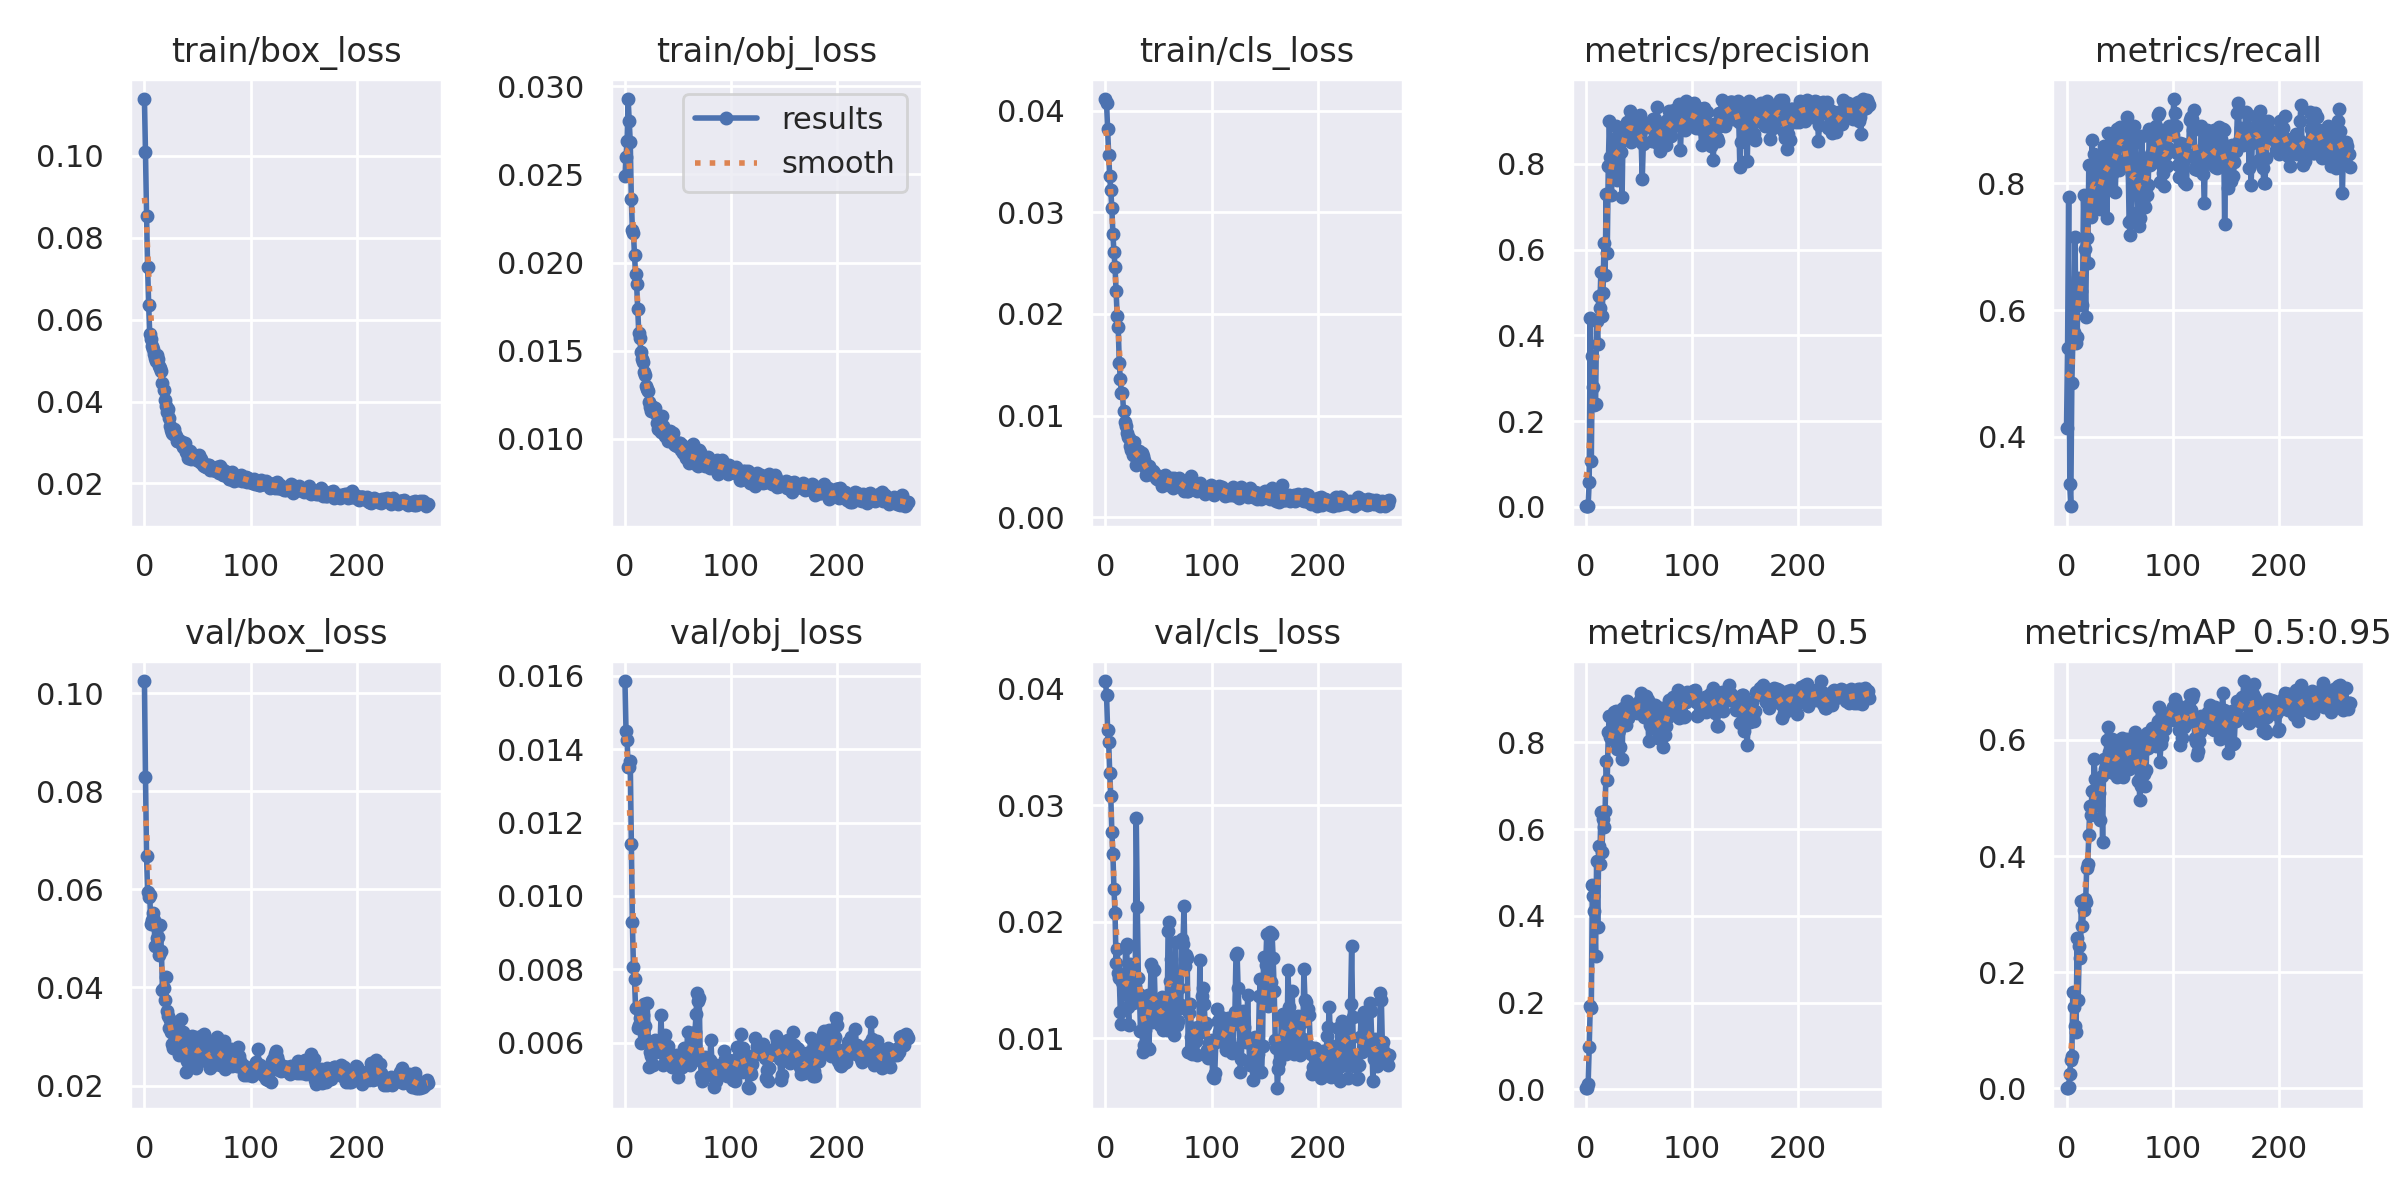

The file beside this chart, header and first rows:
epoch, train/box_loss, train/obj_loss, train/cls_loss, metrics/precision, metrics/recall, metrics/mAP_0.5, metrics/mAP_0.5:0.95, val/box_loss, val/obj_loss, val/cls_loss, x/lr0, x/lr1, x/lr2
0, 0.1139, 0.02488, 0.04116, 0.001481, 0.4139, 0.002479, 0.0004104, 0.1025, 0.01586, 0.04064, 0.0955, 0.0005, 0.0005
1, 0.1008, 0.02601, 0.04079, 0.001927, 0.5403, 0.004203, 0.00108, 0.0829, 0.0145, 0.03944, 0.0901, 0.001099, 0.001099
2, 0.08527, 0.02691, 0.03823, 0.002886, 0.7778, 0.01208, 0.003091, 0.06682, 0.01426, 0.03646, 0.0847, 0.001697, 0.001697
3, 0.07282, 0.02927, 0.03569, 0.05753, 0.325, 0.09645, 0.02412, 0.05956, 0.01351, 0.03541, 0.07929, 0.002293, 0.002293
4, 0.06354, 0.02803, 0.03356, 0.4396, 0.2899, 0.1925, 0.0498, 0.05845, 0.01351, 0.03276, 0.07389, 0.002889, 0.002889
5, 0.05653, 0.02683, 0.03218, 0.108, 0.4852, 0.1882, 0.05574, 0.05883, 0.01368, 0.03074, 0.06848, 0.003483, 0.003483
6, 0.05538, 0.02362, 0.03039, 0.3514, 0.5541, 0.4707, 0.1666, 0.05296, 0.01142, 0.02771, 0.06308, 0.004076, 0.004076
7, 0.05345, 0.02187, 0.02786, 0.2805, 0.5653, 0.445, 0.141, 0.05367, 0.00928, 0.02577, 0.05767, 0.004667, 0.004667
8, 0.05272, 0.02166, 0.02606, 0.2369, 0.7153, 0.4104, 0.1081, 0.05511, 0.008072, 0.02281, 0.05226, 0.005258, 0.005258
9, 0.05159, 0.02044, 0.02466, 0.2389, 0.5472, 0.3066, 0.09763, 0.05377, 0.007741, 0.02077, 0.04685, 0.005847, 0.005847
10, 0.0507, 0.01934, 0.02227, 0.4326, 0.5579, 0.5272, 0.2592, 0.04836, 0.006931, 0.01645, 0.04144, 0.006436, 0.006436
11, 0.05001, 0.01876, 0.01983, 0.3801, 0.65, 0.3749, 0.1531, 0.05248, 0.006956, 0.01763, 0.03602, 0.007023, 0.007023
12, 0.05129, 0.01734, 0.01871, 0.4917, 0.6111, 0.56, 0.2449, 0.05002, 0.006392, 0.01563, 0.03061, 0.007608, 0.007608
13, 0.05042, 0.01603, 0.01519, 0.4639, 0.6222, 0.52, 0.224, 0.05033, 0.006473, 0.01518, 0.02519, 0.008193, 0.008193
14, 0.04858, 0.01575, 0.01356, 0.5478, 0.6305, 0.6399, 0.3233, 0.04656, 0.006659, 0.01223, 0.01978, 0.008777, 0.008777
15, 0.04814, 0.0149, 0.01217, 0.4463, 0.6083, 0.5478, 0.2795, 0.05266, 0.005991, 0.01121, 0.01436, 0.009359, 0.009359
16, 0.04742, 0.01455, 0.01226, 0.4992, 0.7825, 0.6229, 0.3073, 0.04735, 0.006675, 0.01485, 0.009842, 0.009842, 0.009842
17, 0.04455, 0.01435, 0.01044, 0.6145, 0.6958, 0.6051, 0.3267, 0.03945, 0.006763, 0.01384, 0.009842, 0.009842, 0.009842
18, 0.04288, 0.01382, 0.00934, 0.5397, 0.5897, 0.6408, 0.3203, 0.03987, 0.007041, 0.01412, 0.009832, 0.009832, 0.009832
19, 0.04038, 0.01361, 0.008959, 0.7287, 0.7131, 0.7569, 0.3795, 0.03749, 0.006465, 0.01777, 0.009822, 0.009822, 0.009822
20, 0.03895, 0.01299, 0.008262, 0.5915, 0.6736, 0.7132, 0.3862, 0.04209, 0.006074, 0.01806, 0.009812, 0.009812, 0.009812
21, 0.03749, 0.01284, 0.007882, 0.7944, 0.8289, 0.8227, 0.4358, 0.0352, 0.007081, 0.01273, 0.009802, 0.009802, 0.009802
22, 0.03811, 0.01274, 0.007777, 0.9001, 0.7669, 0.8617, 0.4864, 0.03411, 0.00603, 0.01117, 0.009792, 0.009792, 0.009792
23, 0.03591, 0.01208, 0.006992, 0.8169, 0.747, 0.8125, 0.4711, 0.03171, 0.005321, 0.01641, 0.009782, 0.009782, 0.009782
24, 0.03415, 0.0118, 0.006574, 0.7269, 0.8693, 0.8281, 0.5124, 0.03329, 0.005745, 0.01368, 0.009772, 0.009772, 0.009772
25, 0.03302, 0.01161, 0.007345, 0.8244, 0.8056, 0.8294, 0.4887, 0.03086, 0.005624, 0.01497, 0.009762, 0.009762, 0.009762
26, 0.03231, 0.01178, 0.006156, 0.8588, 0.8458, 0.8696, 0.5663, 0.02854, 0.005386, 0.01307, 0.009753, 0.009753, 0.009753
27, 0.03197, 0.01172, 0.007389, 0.7784, 0.8165, 0.8025, 0.5321, 0.02768, 0.005881, 0.01423, 0.009743, 0.009743, 0.009743
28, 0.03332, 0.01175, 0.006473, 0.8885, 0.762, 0.8734, 0.5086, 0.03041, 0.006057, 0.01452, 0.009733, 0.009733, 0.009733
29, 0.03196, 0.01141, 0.005168, 0.7632, 0.7726, 0.7843, 0.4929, 0.02792, 0.005937, 0.02889, 0.009723, 0.009723, 0.009723
30, 0.03147, 0.01089, 0.005961, 0.8201, 0.7815, 0.8221, 0.4876, 0.02906, 0.005778, 0.02124, 0.009713, 0.009713, 0.009713
31, 0.03043, 0.01055, 0.005816, 0.8748, 0.7763, 0.8295, 0.5091, 0.02979, 0.00577, 0.01521, 0.009703, 0.009703, 0.009703
32, 0.03048, 0.01116, 0.006488, 0.8652, 0.7598, 0.7893, 0.4615, 0.03284, 0.005837, 0.01384, 0.009693, 0.009693, 0.009693
33, 0.03061, 0.01057, 0.005574, 0.8286, 0.8309, 0.8567, 0.5369, 0.02629, 0.005866, 0.01066, 0.009683, 0.009683, 0.009683
34, 0.02992, 0.01039, 0.006288, 0.7232, 0.8085, 0.7606, 0.4249, 0.03356, 0.006742, 0.01328, 0.009673, 0.009673, 0.009673
35, 0.0302, 0.0113, 0.005976, 0.8858, 0.8596, 0.8798, 0.5663, 0.02813, 0.005722, 0.008834, 0.009663, 0.009663, 0.009663
36, 0.02882, 0.01075, 0.005622, 0.8549, 0.8152, 0.8717, 0.5506, 0.03101, 0.005398, 0.009466, 0.009654, 0.009654, 0.009654
37, 0.02949, 0.01046, 0.004889, 0.8774, 0.8387, 0.8645, 0.555, 0.02796, 0.005696, 0.0107, 0.009644, 0.009644, 0.009644
38, 0.02981, 0.01017, 0.00417, 0.8869, 0.7461, 0.8393, 0.6, 0.02618, 0.006211, 0.01292, 0.009634, 0.009634, 0.009634
39, 0.02767, 0.01014, 0.004416, 0.8974, 0.8791, 0.8956, 0.6219, 0.02273, 0.005637, 0.009232, 0.009624, 0.009624, 0.009624
40, 0.02741, 0.01018, 0.00422, 0.8882, 0.8023, 0.8567, 0.5792, 0.025, 0.005739, 0.01368, 0.009614, 0.009614, 0.009614
41, 0.02625, 0.00991, 0.005047, 0.9227, 0.8502, 0.8879, 0.5781, 0.02878, 0.005902, 0.009121, 0.009604, 0.009604, 0.009604
42, 0.02746, 0.01042, 0.004437, 0.8514, 0.8637, 0.8754, 0.5446, 0.02783, 0.005415, 0.01283, 0.009594, 0.009594, 0.009594
43, 0.02784, 0.01009, 0.004421, 0.8772, 0.8156, 0.8819, 0.6013, 0.02385, 0.005406, 0.0164, 0.009584, 0.009584, 0.009584
44, 0.026, 0.009916, 0.004281, 0.8903, 0.8331, 0.874, 0.5643, 0.02814, 0.005334, 0.01139, 0.009574, 0.009574, 0.009574
45, 0.02722, 0.01032, 0.004579, 0.8668, 0.8366, 0.8694, 0.5435, 0.03004, 0.005494, 0.01595, 0.009564, 0.009564, 0.009564
46, 0.02693, 0.009692, 0.004359, 0.898, 0.7864, 0.8772, 0.5725, 0.0271, 0.005457, 0.01583, 0.009555, 0.009555, 0.009555
47, 0.02629, 0.009635, 0.004201, 0.8819, 0.8681, 0.8871, 0.5577, 0.02934, 0.005442, 0.01249, 0.009545, 0.009545, 0.009545
48, 0.02592, 0.009704, 0.00389, 0.8852, 0.8857, 0.8677, 0.5356, 0.0298, 0.005656, 0.01148, 0.009535, 0.009535, 0.009535
49, 0.02604, 0.009578, 0.003782, 0.8672, 0.8208, 0.8768, 0.5894, 0.02357, 0.005558, 0.01309, 0.009525, 0.009525, 0.009525
50, 0.02563, 0.009684, 0.003696, 0.8732, 0.8889, 0.8806, 0.5938, 0.02456, 0.005063, 0.01279, 0.009515, 0.009515, 0.009515
51, 0.02685, 0.009784, 0.003775, 0.914, 0.88, 0.8974, 0.6023, 0.02708, 0.005389, 0.01111, 0.009505, 0.009505, 0.009505
52, 0.02522, 0.009784, 0.003964, 0.8515, 0.8772, 0.9148, 0.6035, 0.02581, 0.005417, 0.01133, 0.009495, 0.009495, 0.009495
53, 0.02607, 0.009357, 0.00302, 0.7637, 0.8706, 0.8684, 0.5367, 0.03005, 0.00533, 0.01352, 0.009485, 0.009485, 0.009485
54, 0.02535, 0.009679, 0.003248, 0.8472, 0.8785, 0.885, 0.5543, 0.02859, 0.005346, 0.01074, 0.009475, 0.009475, 0.009475
55, 0.02459, 0.009204, 0.004056, 0.8496, 0.8365, 0.859, 0.5812, 0.02574, 0.005614, 0.01323, 0.009465, 0.009465, 0.009465
56, 0.02418, 0.009328, 0.00419, 0.8891, 0.8668, 0.8753, 0.5578, 0.03055, 0.005852, 0.01268, 0.009456, 0.009456, 0.009456
57, 0.02439, 0.009318, 0.003676, 0.8852, 0.9042, 0.9078, 0.6015, 0.02942, 0.0056, 0.01086, 0.009446, 0.009446, 0.009446
58, 0.02401, 0.008933, 0.003779, 0.892, 0.8406, 0.8969, 0.5979, 0.02509, 0.005472, 0.01074, 0.009436, 0.009436, 0.009436
59, 0.02392, 0.009271, 0.0035, 0.8954, 0.7386, 0.8032, 0.5496, 0.02538, 0.006299, 0.01924, 0.009426, 0.009426, 0.009426
... 208 more rows
